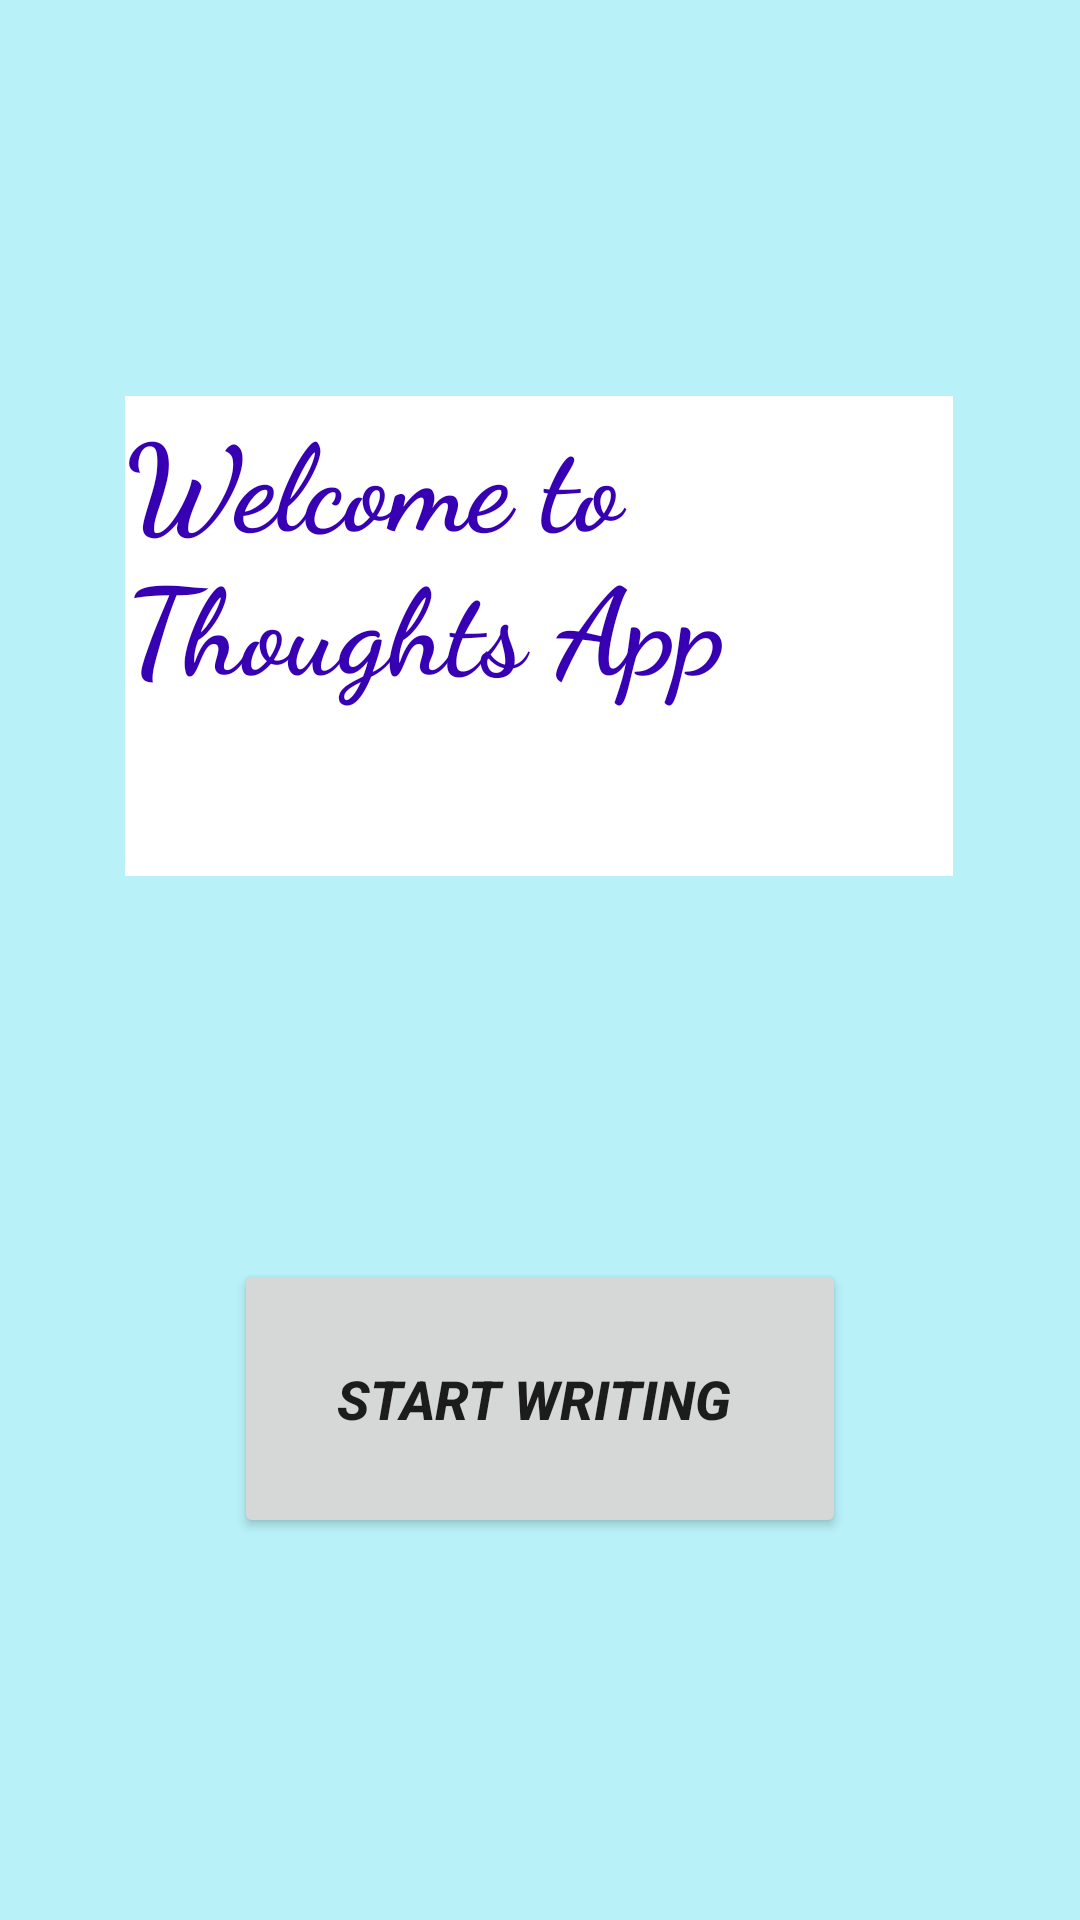

Android layout source for this screen:
<!-- AndroidManifest.xml: application theme Theme.ThoughtsApp -->
<!-- res/layout/activity_main.xml -->
<?xml version="1.0" encoding="utf-8"?>
<androidx.constraintlayout.widget.ConstraintLayout xmlns:android="http://schemas.android.com/apk/res/android"
    xmlns:app="http://schemas.android.com/apk/res-auto"
    xmlns:tools="http://schemas.android.com/tools"
    android:layout_width="match_parent"
    android:layout_height="match_parent"
    android:background="#B8F1F8"
    tools:context=".MainActivity">

    <TextView
        android:id="@+id/textView"
        android:layout_width="276dp"
        android:layout_height="160dp"
        android:layout_marginTop="132dp"
        android:background="#FFFFFF"
        android:fontFamily="cursive"
        android:paddingBottom="50dp"
        android:text="Welcome to Thoughts App"
        android:textAppearance="@style/TextAppearance.AppCompat.Small"
        android:textColor="@color/purple_700"
        android:textSize="40sp"
        android:textStyle="bold"
        app:layout_constraintEnd_toEndOf="parent"
        app:layout_constraintHorizontal_bias="0.496"
        app:layout_constraintLeft_toLeftOf="parent"
        app:layout_constraintRight_toRightOf="parent"
        app:layout_constraintStart_toStartOf="parent"
        app:layout_constraintTop_toTopOf="parent" />

    <Button
        android:id="@+id/button"
        android:layout_width="204dp"
        android:layout_height="93dp"
        android:onClick="startWriting"
        android:text="Start Writing "
        android:textColorHighlight="@color/white"
        android:textSize="18sp"
        android:textStyle="bold|italic"
        app:layout_constraintBottom_toBottomOf="parent"
        app:layout_constraintEnd_toEndOf="parent"
        app:layout_constraintStart_toStartOf="parent"
        app:layout_constraintTop_toBottomOf="@+id/textView" />


</androidx.constraintlayout.widget.ConstraintLayout>
<!-- resources referenced by this layout -->
<resources>
  <style name="Theme.ThoughtsApp" parent="Theme.MaterialComponents.DayNight.DarkActionBar">
          
          <item name="colorPrimary">@color/purple_500</item>
          <item name="colorPrimaryVariant">@color/purple_700</item>
          <item name="colorOnPrimary">@color/white</item>
          
          <item name="colorSecondary">@color/teal_200</item>
          <item name="colorSecondaryVariant">@color/teal_700</item>
          <item name="colorOnSecondary">@color/black</item>
          
          <item name="android:statusBarColor" tools:targetApi="l">?attr/colorPrimaryVariant</item>
          
      </style>
  <!-- not gathered from this repository: default colours our renderer supplied (Android Studio template values) -->
  <color name="purple_500">#FF6200EE</color>
  <color name="purple_700">#FF3700B3</color>
  <color name="teal_200">#FF03DAC5</color>
  <color name="teal_700">#FF018786</color>
  <color name="black">#FF000000</color>
  <color name="white">#FFFFFFFF</color>
</resources>
